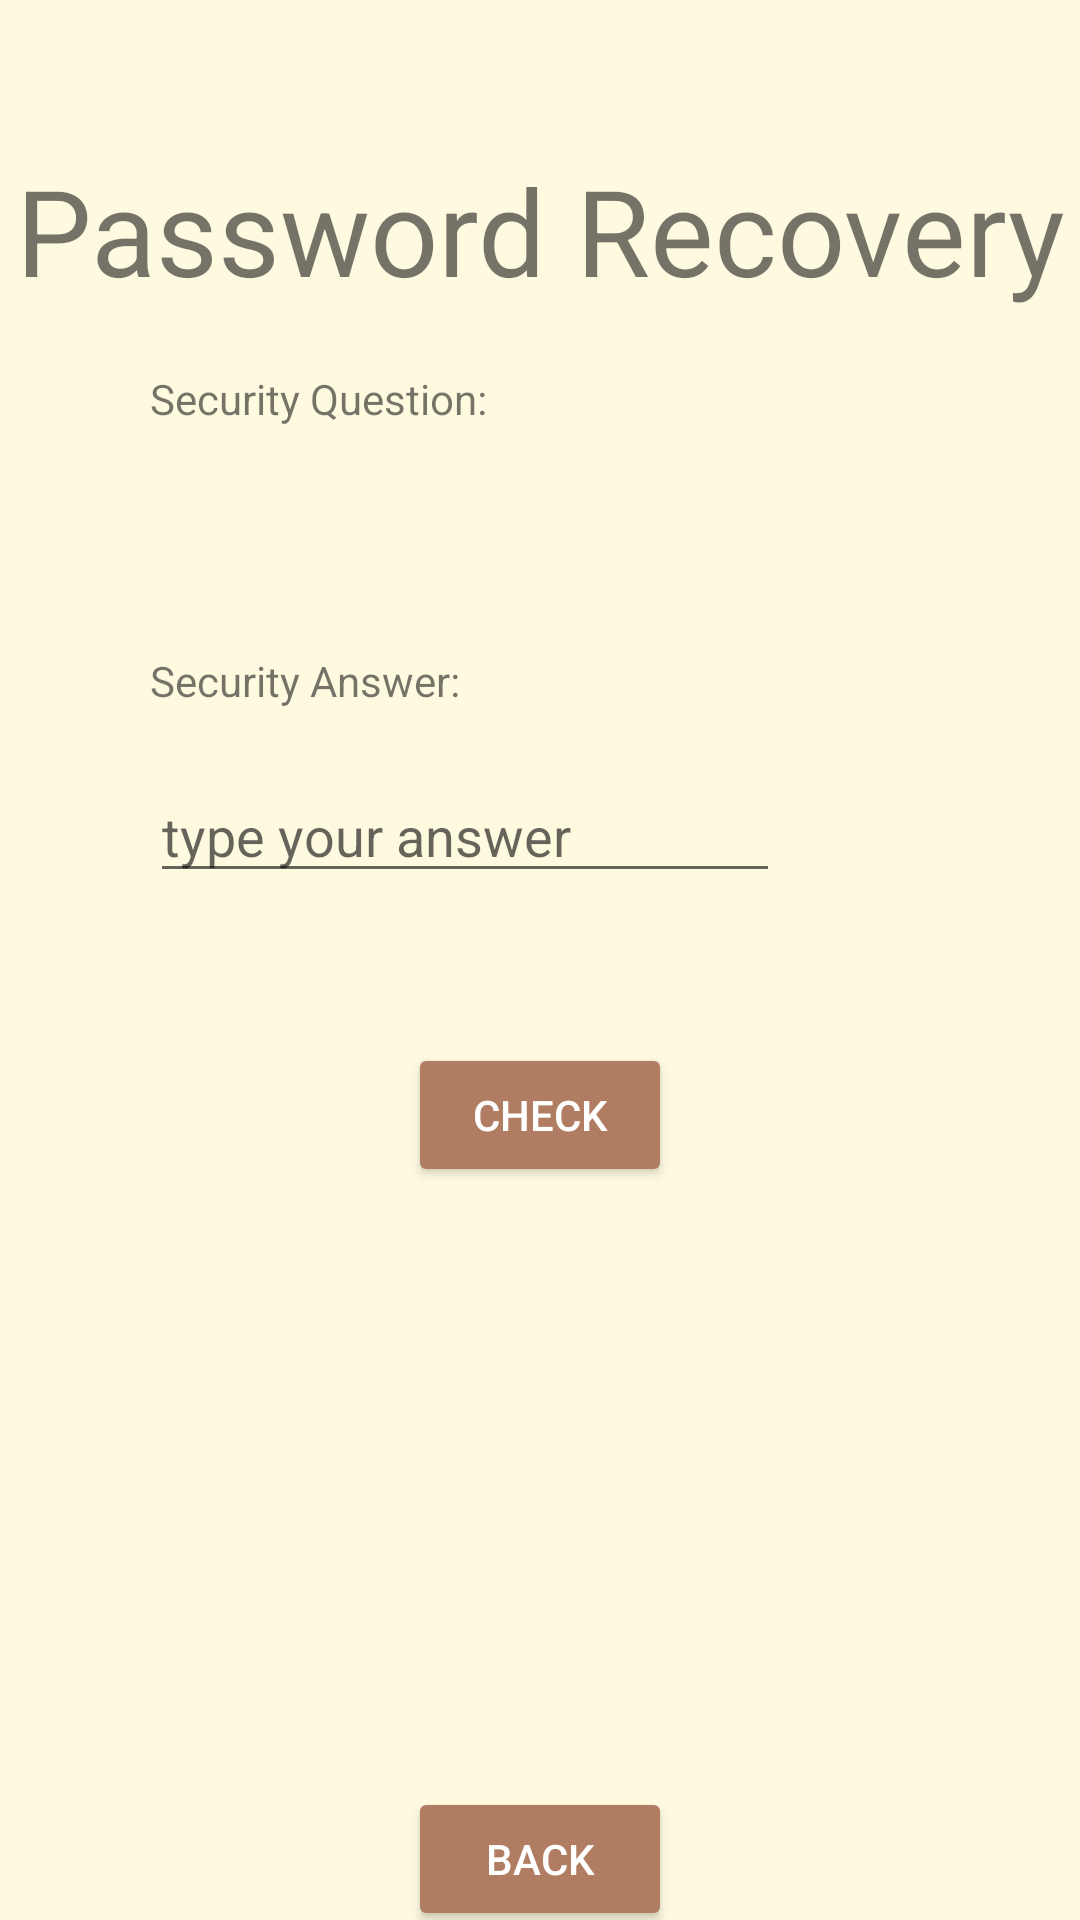

Here is an Android app screen rendered from its layout file. Give the layout XML and the strings, colors and styles it references.
<!-- AndroidManifest.xml: application theme AppTheme -->
<!-- res/layout/password_recovery.xml -->
<?xml version="1.0" encoding="utf-8"?>
<androidx.constraintlayout.widget.ConstraintLayout xmlns:android="http://schemas.android.com/apk/res/android"
    xmlns:app="http://schemas.android.com/apk/res-auto"
    xmlns:tools="http://schemas.android.com/tools"
    android:layout_width="match_parent"
    android:layout_height="match_parent">

    <TextView
        android:id="@+id/textView24"
        android:layout_width="wrap_content"
        android:layout_height="wrap_content"
        android:layout_marginStart="100dp"
        android:layout_marginTop="50dp"
        android:layout_marginEnd="100dp"
        android:text="Password Recovery"
        android:textSize="40sp"
        app:layout_constraintEnd_toEndOf="parent"
        app:layout_constraintStart_toStartOf="parent"
        app:layout_constraintTop_toTopOf="parent" />

    <TextView
        android:id="@+id/textView27"
        android:layout_width="wrap_content"
        android:layout_height="wrap_content"
        android:layout_marginStart="50dp"
        android:layout_marginTop="20dp"
        android:text="Security Question: "
        app:layout_constraintStart_toStartOf="parent"
        app:layout_constraintTop_toBottomOf="@+id/textView24" />

    <TextView
        android:id="@+id/security_question_display"
        android:layout_width="wrap_content"
        android:layout_height="wrap_content"
        android:layout_marginStart="50dp"
        android:layout_marginTop="20dp"
        app:layout_constraintStart_toStartOf="parent"
        app:layout_constraintTop_toBottomOf="@+id/textView27" />

    <TextView
        android:id="@+id/textView30"
        android:layout_width="wrap_content"
        android:layout_height="wrap_content"
        android:layout_marginStart="50dp"
        android:layout_marginTop="75dp"
        android:text="Security Answer: "
        app:layout_constraintStart_toStartOf="parent"
        app:layout_constraintTop_toBottomOf="@+id/textView27" />

    <EditText
        android:id="@+id/security_answer_input"
        android:layout_width="wrap_content"
        android:layout_height="wrap_content"
        android:layout_marginStart="50dp"
        android:layout_marginTop="20dp"
        android:ems="10"
        android:hint="type your answer"
        android:inputType="textPersonName"
        app:layout_constraintStart_toStartOf="parent"
        app:layout_constraintTop_toBottomOf="@+id/textView30" />

    <Button
        android:id="@+id/check_securoty_btn"
        android:layout_width="wrap_content"
        android:layout_height="wrap_content"
        android:layout_marginStart="100dp"
        android:layout_marginTop="50dp"
        android:layout_marginEnd="100dp"
        android:text="Check"
        app:layout_constraintEnd_toEndOf="parent"
        app:layout_constraintStart_toStartOf="parent"
        app:layout_constraintTop_toBottomOf="@+id/security_answer_input" />

    <Button
        android:id="@+id/back_login_btn"
        android:layout_width="wrap_content"
        android:layout_height="wrap_content"
        android:layout_marginStart="100dp"
        android:layout_marginTop="200dp"
        android:layout_marginEnd="100dp"
        android:text="Back"
        app:layout_constraintEnd_toEndOf="parent"
        app:layout_constraintStart_toStartOf="parent"
        app:layout_constraintTop_toBottomOf="@+id/check_securoty_btn" />
</androidx.constraintlayout.widget.ConstraintLayout>
<!-- resources referenced by this layout -->
<resources>
  <style name="AppTheme" parent="Theme.AppCompat.Light.NoActionBar">
          <item name="windowNoTitle">true</item>
          <item name="android:windowFullscreen">true</item>
          <item name="android:buttonStyle">@style/AppButtonStyle</item>
          <item name="android:windowBackground">@color/color1</item>
      </style>
  <style name="AppButtonStyle" parent="Widget.AppCompat.Button">
          <item name="android:backgroundTint">@color/color_btn</item>
          <item name="android:textColor">@color/white</item>
      </style>
  <color name="color1">#fefae0</color>
  <color name="color_btn">#b07d62</color>
  <color name="white">#FFFFFFFF</color>
</resources>
